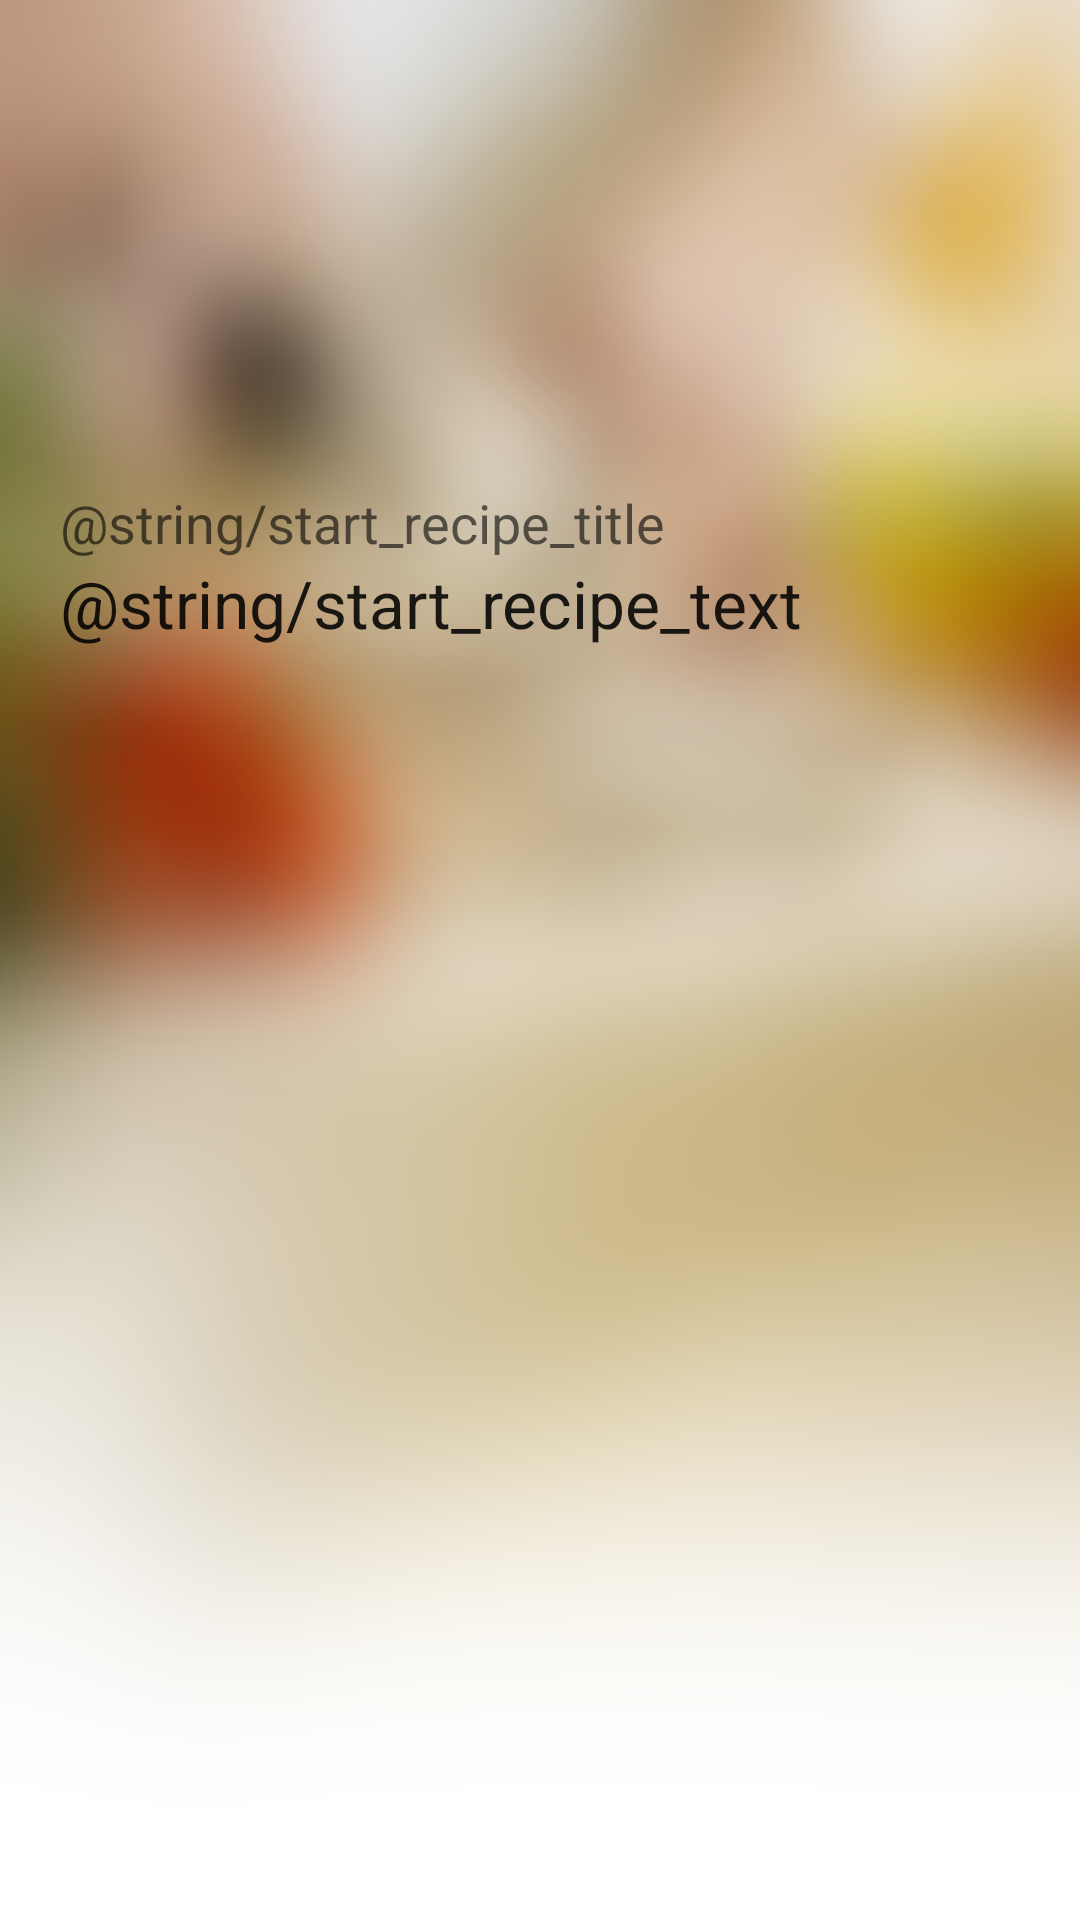

The Android layout XML behind this screen, and the referenced resources:
<!-- AndroidManifest.xml: application theme AppTheme -->
<!-- res/layout/activity_guide.xml -->
<RelativeLayout xmlns:android="http://schemas.android.com/apk/res/android"
    xmlns:tools="http://schemas.android.com/tools"
    android:layout_width="match_parent"
    android:layout_height="match_parent"
    android:background="@drawable/background_blurred"
    tools:context="${relativePackage}.${activityClass}" >

    <ViewFlipper
        android:id="@+id/viewAnimatorSteps"
        android:layout_width="wrap_content"
        android:layout_height="wrap_content"
        android:layout_alignParentLeft="true"
        android:layout_alignParentTop="true"
        android:layout_marginLeft="20dp"
        android:layout_marginTop="162dp" >

        <LinearLayout
            android:layout_width="match_parent"
            android:layout_height="match_parent"
            android:orientation="vertical"
            android:onClick="begin">

            <TextView
                android:id="@+id/beginRecipeTitle"
                android:layout_width="wrap_content"
                android:layout_height="wrap_content"
                android:text="@string/start_recipe_title"
                android:textAppearance="?android:attr/textAppearanceMedium" />

            <TextView
                android:id="@+id/beginRecipeText"
                android:layout_width="wrap_content"
                android:layout_height="wrap_content"
                android:text="@string/start_recipe_text"
                android:textAppearance="?android:attr/textAppearanceLarge" />
        </LinearLayout>
    </ViewFlipper>

</RelativeLayout>
<!-- resources referenced by this layout -->
<resources>
  <!-- drawable background_blurred: jpg bitmap (drawable, 330479 bytes) -->
  <style name="AppTheme" parent="Theme.AppCompat.Light.DarkActionBar">
          
      </style>
</resources>
